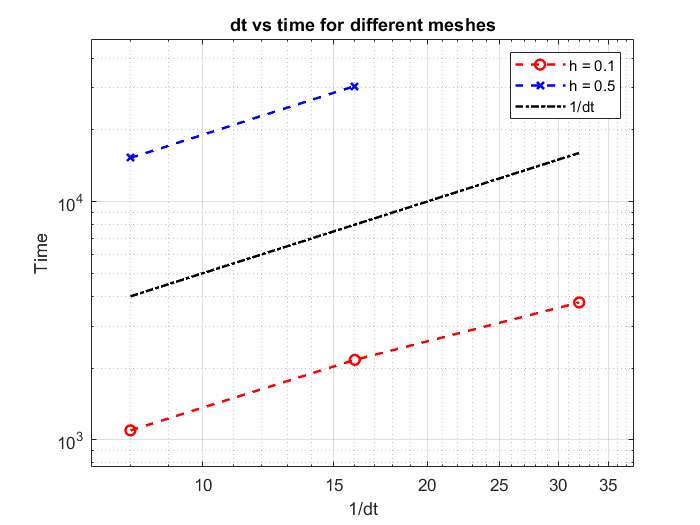

Values plotted in this chart, from the file beside it:
dt; h = 0.1; h = 0.05; 
0.125; 1095; 15240; 
0.0625; 2165; 30540; 
0.03125; 3771; ; 
